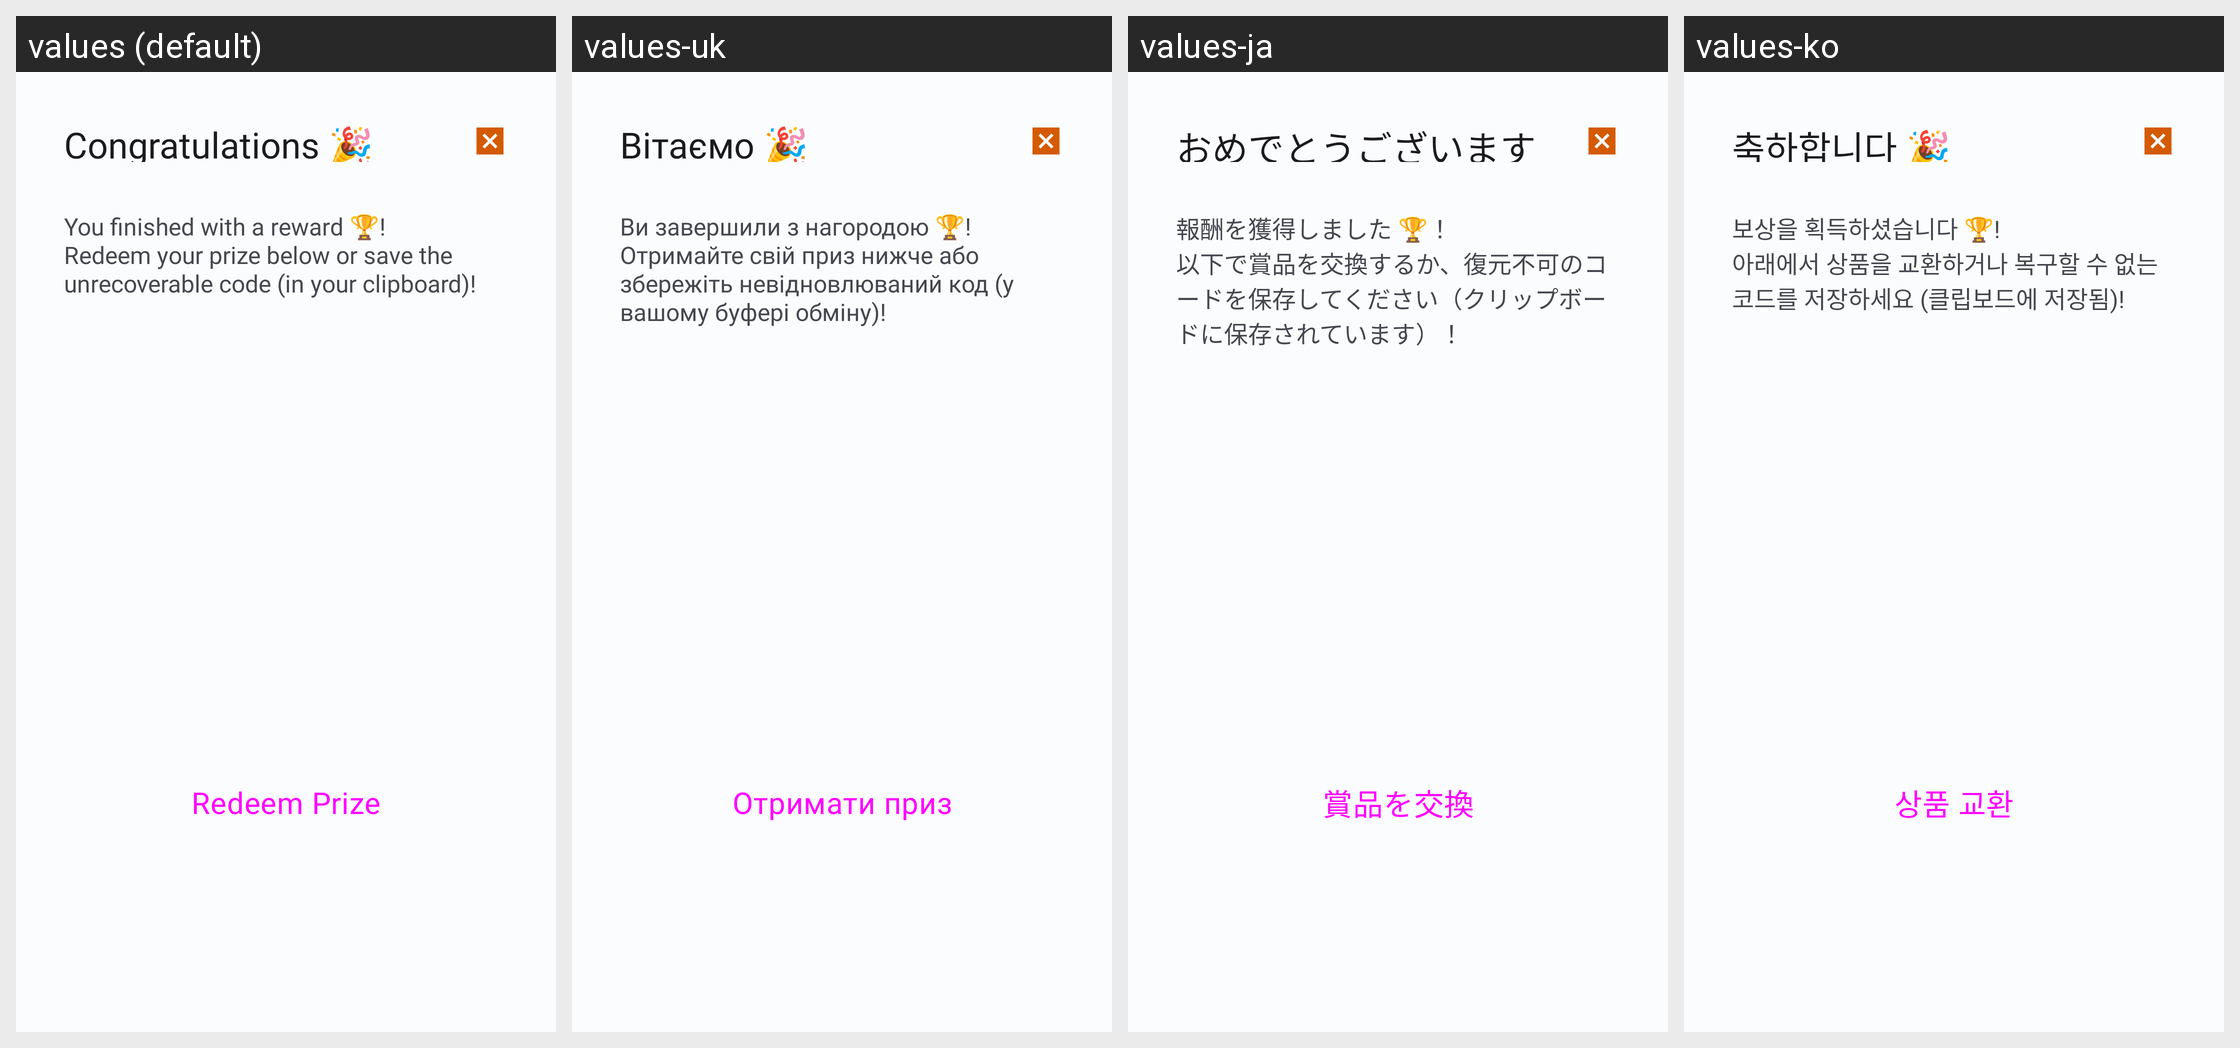

Strings drawn on this Android screen and how each of the app's shown locales translates them:
Android screen res/layout/prize_fragment.xml rendered under 4 locales, left to right: values (default), values-uk, values-ja, values-ko. Device: Nexus 5 (rendered at 1080×1920; each locale shown at half size, 540×960, under a caption strip naming it); theme Theme.OC.
Other locales in the repository, not shown: values-de, values-es, values-et, values-fi, values-fr, values-in, values-it, values-nl, values-pl, values-pt, values-ro, values-sv, values-tr, values-zh.
Strings drawn on this screen, with the default value and each locale's value (text and hints the layout hard-codes, and strings that could not be matched under every locale, appear in the picture but are not listed):

congrats_25_prize_title
  values: Congratulations 🎉
  values-uk: Вітаємо 🎉
  values-ja: おめでとうございます 🎉
  values-ko: 축하합니다 🎉

congrats_25_prize_text
  values: You finished with a reward 🏆!
      Redeem your prize below or save the unrecoverable code (in your clipboard)!
  values-uk: Ви завершили з нагородою 🏆!
      Отримайте свій приз нижче або збережіть невідновлюваний код (у вашому буфері обміну)!
  values-ja: 報酬を獲得しました 🏆！
      以下で賞品を交換するか、復元不可のコードを保存してください（クリップボードに保存されています）！
  values-ko: 보상을 획득하셨습니다 🏆!
      아래에서 상품을 교환하거나 복구할 수 없는 코드를 저장하세요 (클립보드에 저장됨)!

redeem_now
  values: Redeem Prize
  values-uk: Отримати приз
  values-ja: 賞品を交換
  values-ko: 상품 교환
